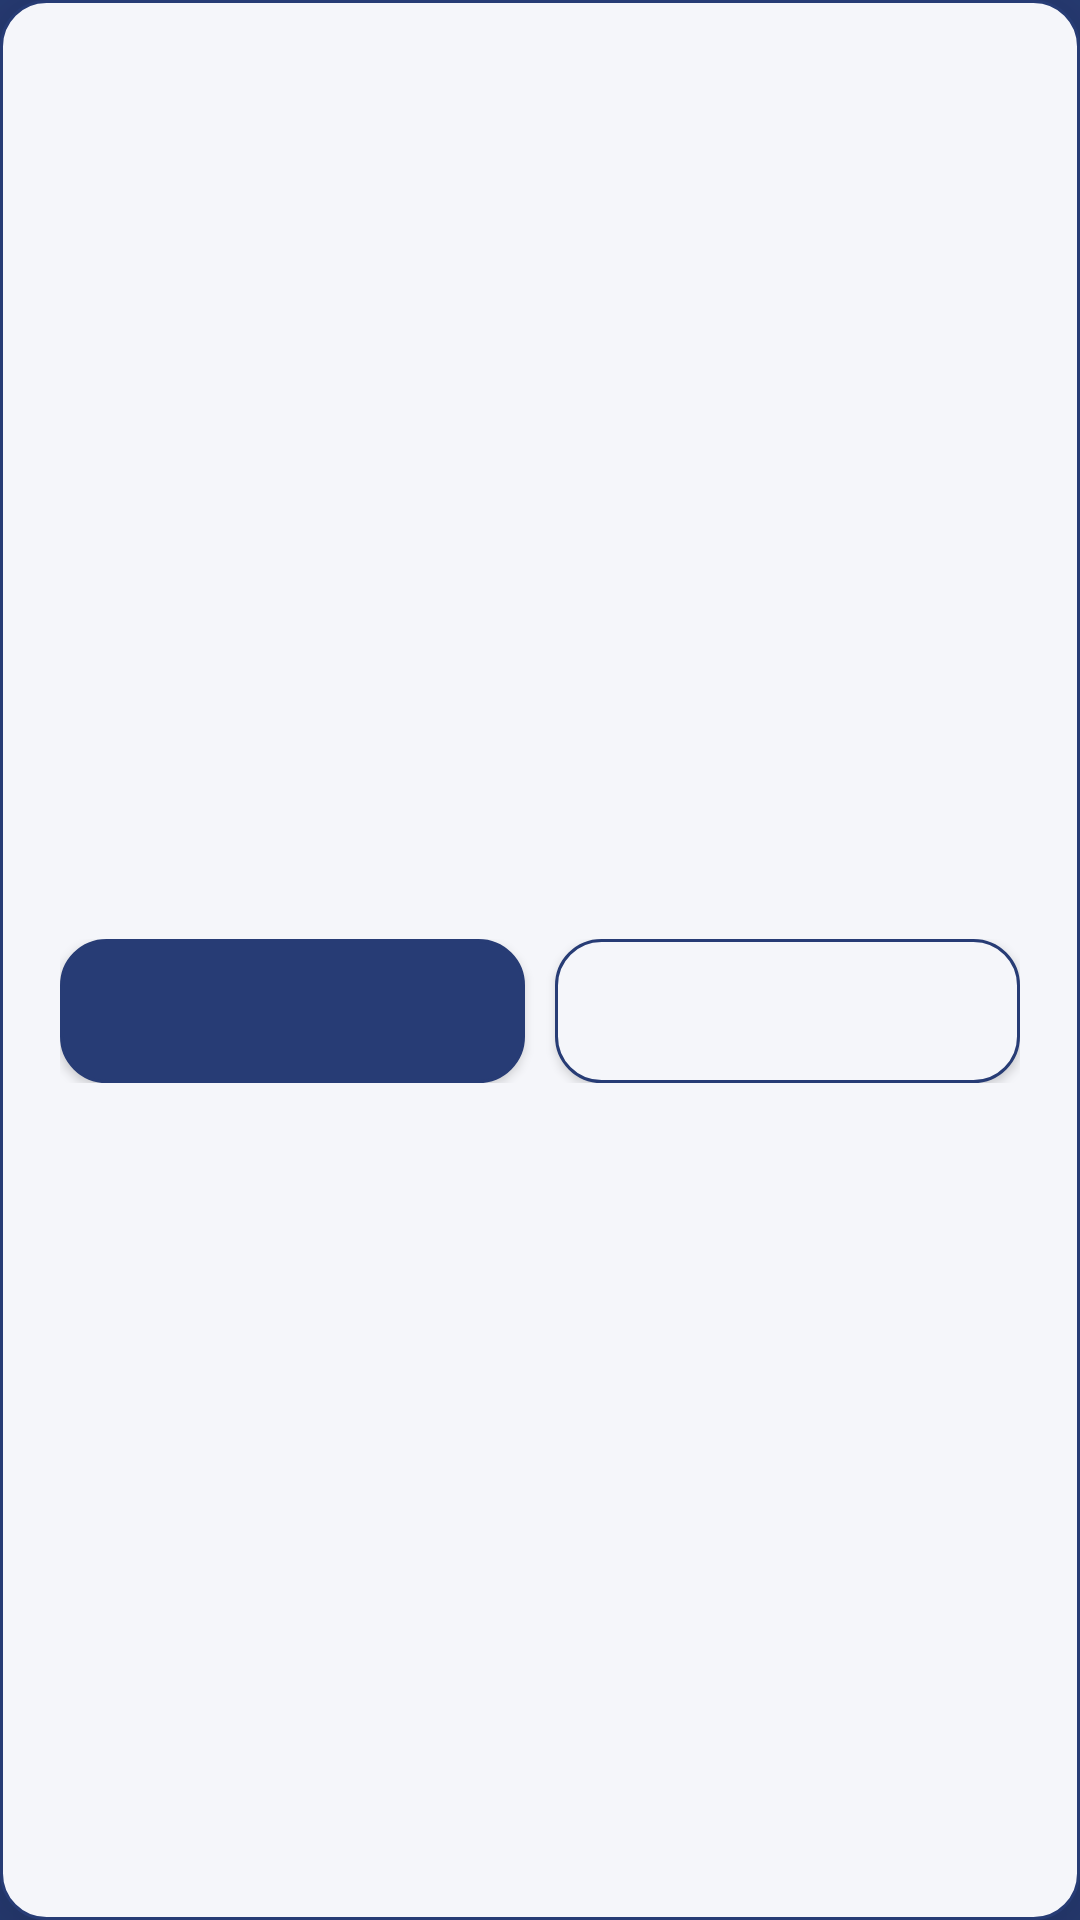

Reconstruct the res/layout file that produces this screen, plus the resources it refers to.
<!-- AndroidManifest.xml: application theme SplashTheme -->
<!-- res/layout/view_dialog_single.xml -->
<?xml version="1.0" encoding="utf-8"?>
<LinearLayout xmlns:android="http://schemas.android.com/apk/res/android"
    xmlns:app="http://schemas.android.com/apk/res-auto"
    android:layout_width="350dp"
    android:layout_height="wrap_content"
    android:elevation="15dp"

    android:translationZ="15dp"
    android:background="@drawable/item_view_rounded"
    android:gravity="center_horizontal|center_vertical"
    android:orientation="vertical"
    android:layout_gravity="center_vertical|center_horizontal"
    android:paddingTop="20dp"
    android:paddingLeft="20dp"
    android:paddingRight="20dp"
    android:paddingBottom="20dp">

    <TextView
        android:id="@+id/tv_title"
        android:layout_width="wrap_content"
        android:layout_height="wrap_content"
        android:fontFamily="@font/custom_worksans_bold_font"
        android:gravity="center_vertical|center_horizontal"
        android:textColor="@color/app_color_2" />


    <LinearLayout
        android:layout_width="match_parent"
        android:layout_height="wrap_content"
        android:layout_marginTop="15dp"
        android:orientation="horizontal"
        android:weightSum="2">

        <Button
            android:id="@+id/bn_cancel"
            android:layout_width="0dp"
            android:layout_height="wrap_content"
            android:layout_weight="1"
            android:background="@drawable/item_view_rounded"
            android:backgroundTint="@color/app_color_1"
            android:textColor="@color/lynx_white" />

        <Button
            android:id="@+id/bn_done"
            android:layout_width="0dp"
            android:layout_height="wrap_content"
            android:layout_marginLeft="10dp"
            android:layout_weight="1"
            android:background="@drawable/item_view_rounded"
            android:textColor="#CF4035" />

    </LinearLayout>

</LinearLayout>
<!-- resources referenced by this layout -->
<resources>
  <color name="app_color_1">#273c75</color>
  <color name="app_color_2">#192a56</color>
  <color name="lynx_white">#f5f6fa</color>
  <!-- drawable item_view_rounded (drawable) -->
  <?xml version="1.0" encoding="utf-8"?>
  <selector xmlns:android="http://schemas.android.com/apk/res/android">
      <item>
          <shape android:shape="rectangle">
              <solid android:color="@color/lynx_white" />
              <corners android:radius="15dp" />
              <stroke android:width="1dp" android:color="@color/app_color_1" />
          </shape>
      </item>
  </selector>
  <style name="SplashTheme" parent="Theme.Android_note_mvc">
          <item name="android:windowDisablePreview">false</item>
          <item name="android:windowBackground">@color/app_color_1</item>
          <item name="android:statusBarColor">@color/app_color_1</item>
          <item name="android:navigationBarColor">@color/app_color_2</item>
      </style>
  <style name="Theme.Android_note_mvc" parent="Theme.MaterialComponents.Light.NoActionBar.Bridge">
          
          <item name="colorPrimary">@color/purple_500</item>
          <item name="colorPrimaryVariant">@color/purple_700</item>
          <item name="colorOnPrimary">@color/white</item>
          
          <item name="colorSecondary">@color/teal_200</item>
          <item name="colorSecondaryVariant">@color/teal_700</item>
          <item name="colorOnSecondary">@color/black</item>
          
          <item name="android:windowAnimationStyle">@style/custom_activity_animation</item>
          <item name="android:titleTextColor" tools:targetApi="m">@color/lynx_white</item>
          <item name="android:windowLightStatusBar" tools:targetApi="m">true</item>
          <item name="android:navigationBarColor">@color/lynx_white</item>
          <item name="android:statusBarColor" tools:targetApi="l">@color/lynx_white</item>
          
          <item name="android:forceDarkAllowed" tools:targetApi="q">false</item>
      </style>
  <color name="purple_500">#FF6200EE</color>
  <color name="purple_700">#FF3700B3</color>
  <color name="white">#FFFFFFFF</color>
  <color name="teal_200">#FF03DAC5</color>
  <color name="teal_700">#FF018786</color>
  <color name="black">#FF000000</color>
  <style name="custom_activity_animation" parent="@android:style/Animation.Activity">
          <item name="android:activityOpenEnterAnimation">
              @anim/slide_in_right
          </item>
          <item name="android:activityOpenExitAnimation">
              @anim/slide_out_left
          </item>
          <item name="android:activityCloseEnterAnimation">
              @anim/slide_in_left
          </item>
          <item name="android:activityCloseExitAnimation">
              @anim/slide_out_right
          </item>
      </style>
</resources>
